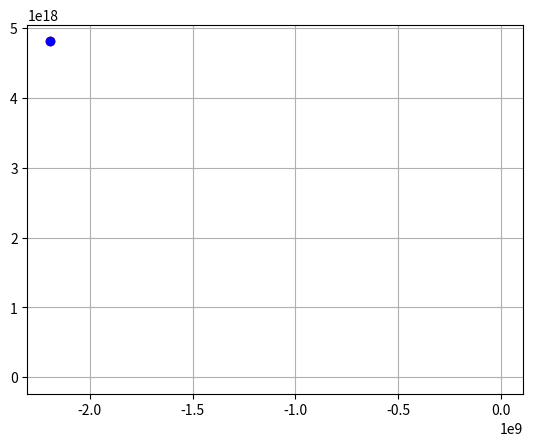

Recreate this plot in Python.
import time
import numpy as np
import matplotlib.pyplot as plt

def f(x):
    return x*x - 5*x + 5

def df(x):
    return 2*x - 5

N = 20     # число итераций
xx = 0      # начальное значение
lmd = 0.9  # шаг сходимости

x_plt = np.arange(0, 5.0, 0.1)
f_plt = [f(x) for x in x_plt]

plt.ion()   # включение интерактивного режима отображения графиков
fig, ax = plt.subplots()    # Создание окна и осей для графика
ax.grid(True)   # отображение сетки на графике

ax.plot(x_plt, f_plt)                   # отображение параболы
point = ax.scatter(xx, f(xx), c='red')  # отображение точки красным цветом

for i in range(N):
    xx = xx + lmd*df(xx)    # изменение аргумента на текущей итерации

    point.set_offsets([xx, f(xx)])  # отображение нового положения точки

    # перерисовка графика и задержка на 20 мс
    fig.canvas.draw()
    fig.canvas.flush_events()
    time.sleep(0.02)

plt.ioff()   # выключение интерактивного режима отображения графиков

print(xx)
ax.scatter(xx, f(xx), c='blue')
plt.show()
